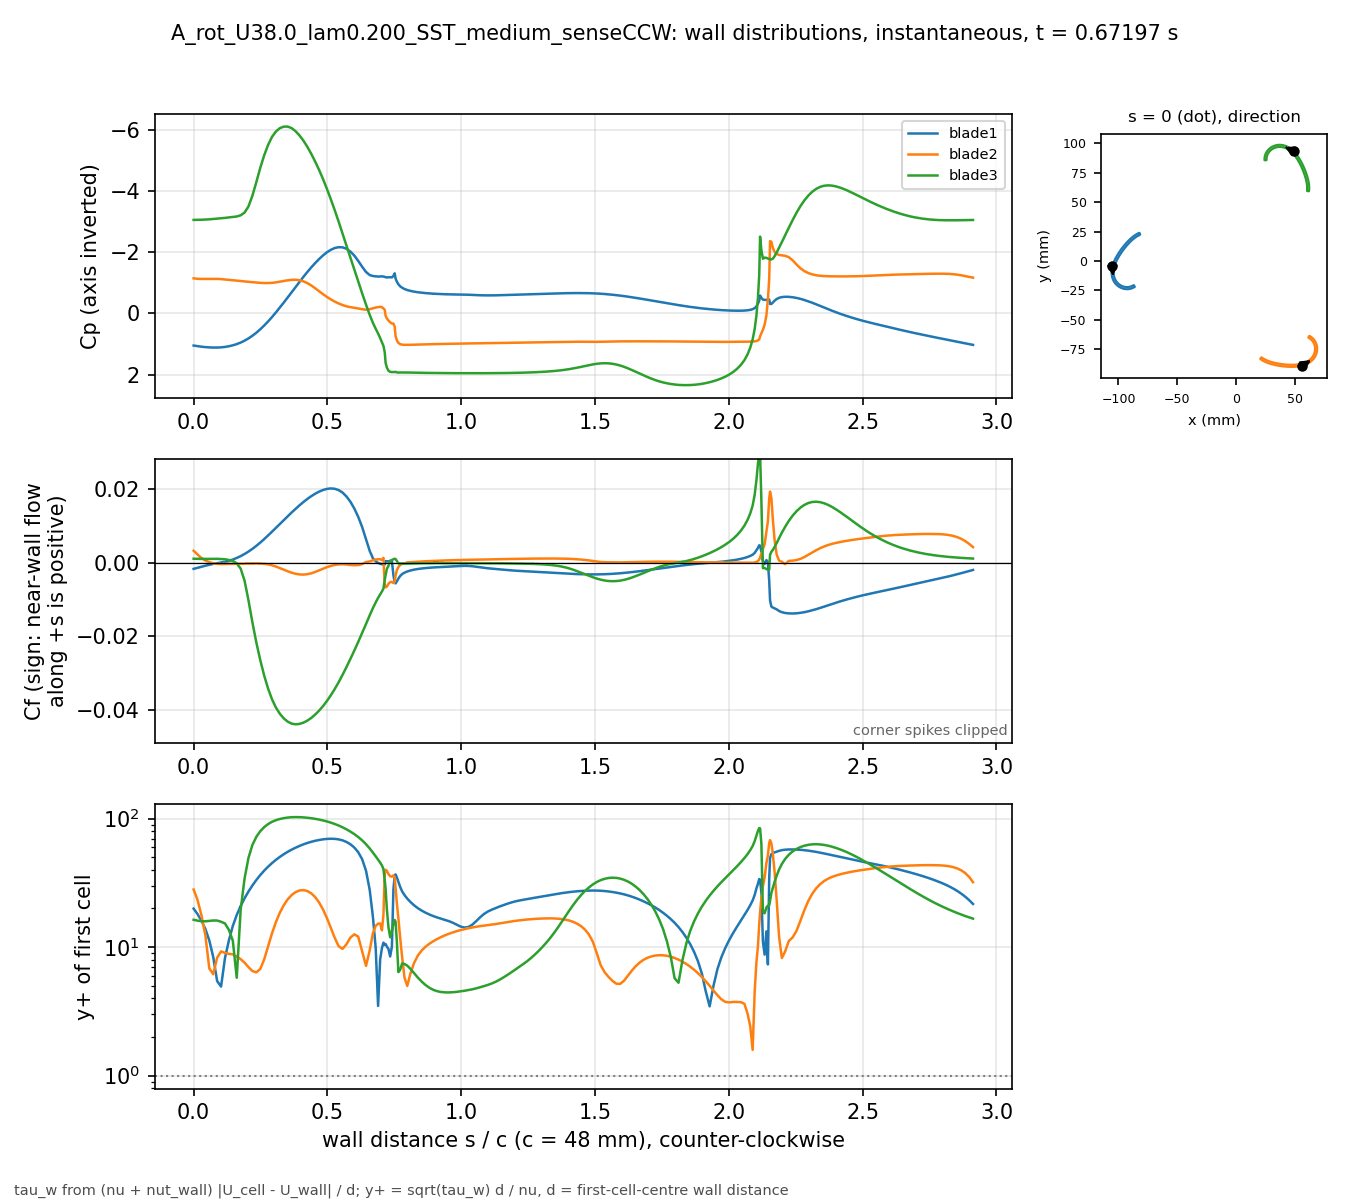

Data behind this chart, as committed beside it:
# A_rot_U38.0_lam0.200_SST_medium_senseC…, p_inf=12.9246; Cf signed by near-wall fl…
patch, s_over_c, x_m, y_m, Cp, Cf, yplus, d_first_m
blade1, 0.000000, -0.1051, -0.004132, 1.052, -0.001655, 19.95, 0.0002767
blade1, 0.01465, -0.1053, -0.004813, 1.072, -0.001359, 18.08, 0.0002767
blade1, 0.02929, -0.1055, -0.005498, 1.089, -0.00107, 16.04, 0.0002767
blade1, 0.04394, -0.1056, -0.006189, 1.103, -0.0007966, 13.84, 0.0002767
blade1, 0.05859, -0.1057, -0.006883, 1.112, -0.0005293, 11.28, 0.0002767
blade1, 0.07323, -0.1058, -0.007581, 1.117, -0.0002924, 8.386, 0.0002767
blade1, 0.08788, -0.1059, -0.008281, 1.117, -0.0001233, 5.446, 0.0002767
blade1, 0.1025, -0.1059, -0.008983, 1.111, 0.0001012, 4.934, 0.0002767
blade1, 0.1172, -0.1059, -0.009686, 1.097, 0.0002811, 8.223, 0.0002767
blade1, 0.1318, -0.1059, -0.01039, 1.075, 0.00053, 11.29, 0.0002767
blade1, 0.1465, -0.1058, -0.01109, 1.044, 0.0008888, 14.62, 0.0002767
blade1, 0.1611, -0.1058, -0.01179, 1.004, 0.001316, 17.79, 0.0002767
blade1, 0.1758, -0.1057, -0.01248, 0.9539, 0.001819, 20.92, 0.0002767
blade1, 0.1904, -0.1055, -0.01317, 0.8918, 0.002397, 24.01, 0.0002767
blade1, 0.205, -0.1054, -0.01386, 0.818, 0.003054, 27.1, 0.0002767
blade1, 0.2197, -0.1052, -0.01453, 0.7318, 0.003793, 30.2, 0.0002767
blade1, 0.2343, -0.1049, -0.0152, 0.6326, 0.004614, 33.31, 0.0002767
blade1, 0.249, -0.1047, -0.01585, 0.5202, 0.005503, 36.38, 0.0002767
blade1, 0.2636, -0.1044, -0.0165, 0.3973, 0.006443, 39.36, 0.0002766
blade1, 0.2783, -0.1041, -0.01712, 0.2639, 0.007434, 42.28, 0.0002766
blade1, 0.2929, -0.1037, -0.01773, 0.12, 0.00846, 45.1, 0.0002766
blade1, 0.3075, -0.1033, -0.01832, -0.03168, 0.009504, 47.8, 0.0002766
blade1, 0.3222, -0.1029, -0.01888, -0.1896, 0.01056, 50.39, 0.0002766
blade1, 0.3368, -0.1025, -0.01942, -0.3533, 0.01162, 52.86, 0.0002766
blade1, 0.3515, -0.102, -0.01994, -0.5208, 0.01267, 55.19, 0.0002766
blade1, 0.3661, -0.1015, -0.02044, -0.6892, 0.01368, 57.36, 0.0002766
blade1, 0.3808, -0.101, -0.0209, -0.8573, 0.01467, 59.38, 0.0002766
blade1, 0.3954, -0.1004, -0.02134, -1.025, 0.01562, 61.29, 0.0002766
blade1, 0.41, -0.09985, -0.02175, -1.191, 0.01653, 63.04, 0.0002766
blade1, 0.4247, -0.09926, -0.02213, -1.35, 0.01736, 64.61, 0.0002766
blade1, 0.4393, -0.09865, -0.02248, -1.5, 0.01812, 66, 0.0002766
blade1, 0.454, -0.09802, -0.0228, -1.642, 0.01879, 67.21, 0.0002766
blade1, 0.4686, -0.09738, -0.02308, -1.774, 0.01936, 68.22, 0.0002766
blade1, 0.4833, -0.09672, -0.02332, -1.893, 0.0198, 69, 0.0002766
blade1, 0.4979, -0.09605, -0.02353, -1.995, 0.02011, 69.53, 0.0002766
blade1, 0.5125, -0.09537, -0.02371, -2.077, 0.02024, 69.75, 0.0002766
blade1, 0.5272, -0.09468, -0.02384, -2.136, 0.02014, 69.59, 0.0002766
blade1, 0.5418, -0.09398, -0.02394, -2.164, 0.01979, 68.97, 0.0002766
blade1, 0.5565, -0.09328, -0.02399, -2.16, 0.01912, 67.8, 0.0002766
blade1, 0.5711, -0.09258, -0.02401, -2.112, 0.01805, 65.88, 0.0002766
blade1, 0.5857, -0.09187, -0.02398, -2.022, 0.01662, 63.22, 0.0002766
blade1, 0.6004, -0.09118, -0.02391, -1.891, 0.01478, 59.61, 0.0002766
blade1, 0.615, -0.09048, -0.0238, -1.717, 0.01251, 54.84, 0.0002766
blade1, 0.6297, -0.08979, -0.02365, -1.526, 0.00975, 48.41, 0.0002766
blade1, 0.6443, -0.08912, -0.02346, -1.353, 0.006419, 39.28, 0.0002766
blade1, 0.658, -0.0885, -0.02325, -1.252, 0.003238, 27.9, 0.0002766
blade1, 0.6701, -0.08796, -0.02303, -1.222, 0.001226, 17.17, 0.0002767
blade1, 0.6804, -0.0875, -0.02283, -1.21, 0.0004002, 9.811, 0.0002767
blade1, 0.6894, -0.08712, -0.02264, -1.204, -5.06358e-05, 3.49, 0.0002767
blade1, 0.697, -0.0868, -0.02246, -1.208, -0.0002674, 8.013, 0.0002765
blade1, 0.7036, -0.08652, -0.02231, -1.209, -0.0004038, 9.828, 0.0002759
blade1, 0.7093, -0.08629, -0.02217, -1.205, -0.0005017, 10.84, 0.0002731
blade1, 0.7142, -0.08609, -0.02204, -1.195, -0.0004553, 10.41, 0.0002753
blade1, 0.7174, -0.08605, -0.0219, -1.181, 0.0004668, 10.58, 0.0002762
blade1, 0.7223, -0.08618, -0.0217, -1.176, 0.0004289, 10.09, 0.0002749
blade1, 0.728, -0.08633, -0.02147, -1.178, 0.000391, 9.699, 0.0002767
blade1, 0.7344, -0.0865, -0.02121, -1.182, 0.0002976, 8.461, 0.0002767
blade1, 0.7409, -0.08667, -0.02095, -1.176, 0.0004235, 10.1, 0.0002767
blade1, 0.7466, -0.08682, -0.02072, -1.227, -0.003334, 28.13, 0.0002749
... 613 more rows
